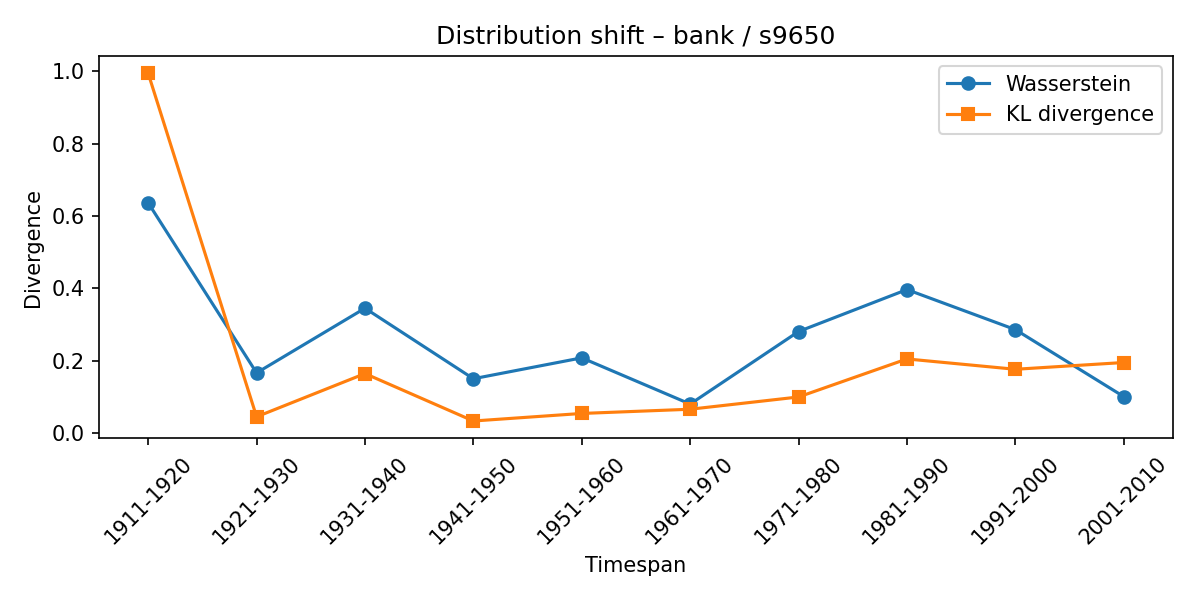

The file beside this chart, header and first rows:
synset, lexeme, from_timespan, to_timespan, wasserstein, kl_divergence
s9650, bank, 1901-1910, 1911-1920, 0.6365, 0.9947
s9650, bank, 1911-1920, 1921-1930, 0.1662, 0.04482
s9650, bank, 1921-1930, 1931-1940, 0.3451, 0.1643
s9650, bank, 1931-1940, 1941-1950, 0.15, 0.03308
s9650, bank, 1941-1950, 1951-1960, 0.2078, 0.05398
s9650, bank, 1951-1960, 1961-1970, 0.07991, 0.06564
s9650, bank, 1961-1970, 1971-1980, 0.2806, 0.09956
s9650, bank, 1971-1980, 1981-1990, 0.3967, 0.2048
s9650, bank, 1981-1990, 1991-2000, 0.2859, 0.1762
s9650, bank, 1991-2000, 2001-2010, 0.1006, 0.1949
